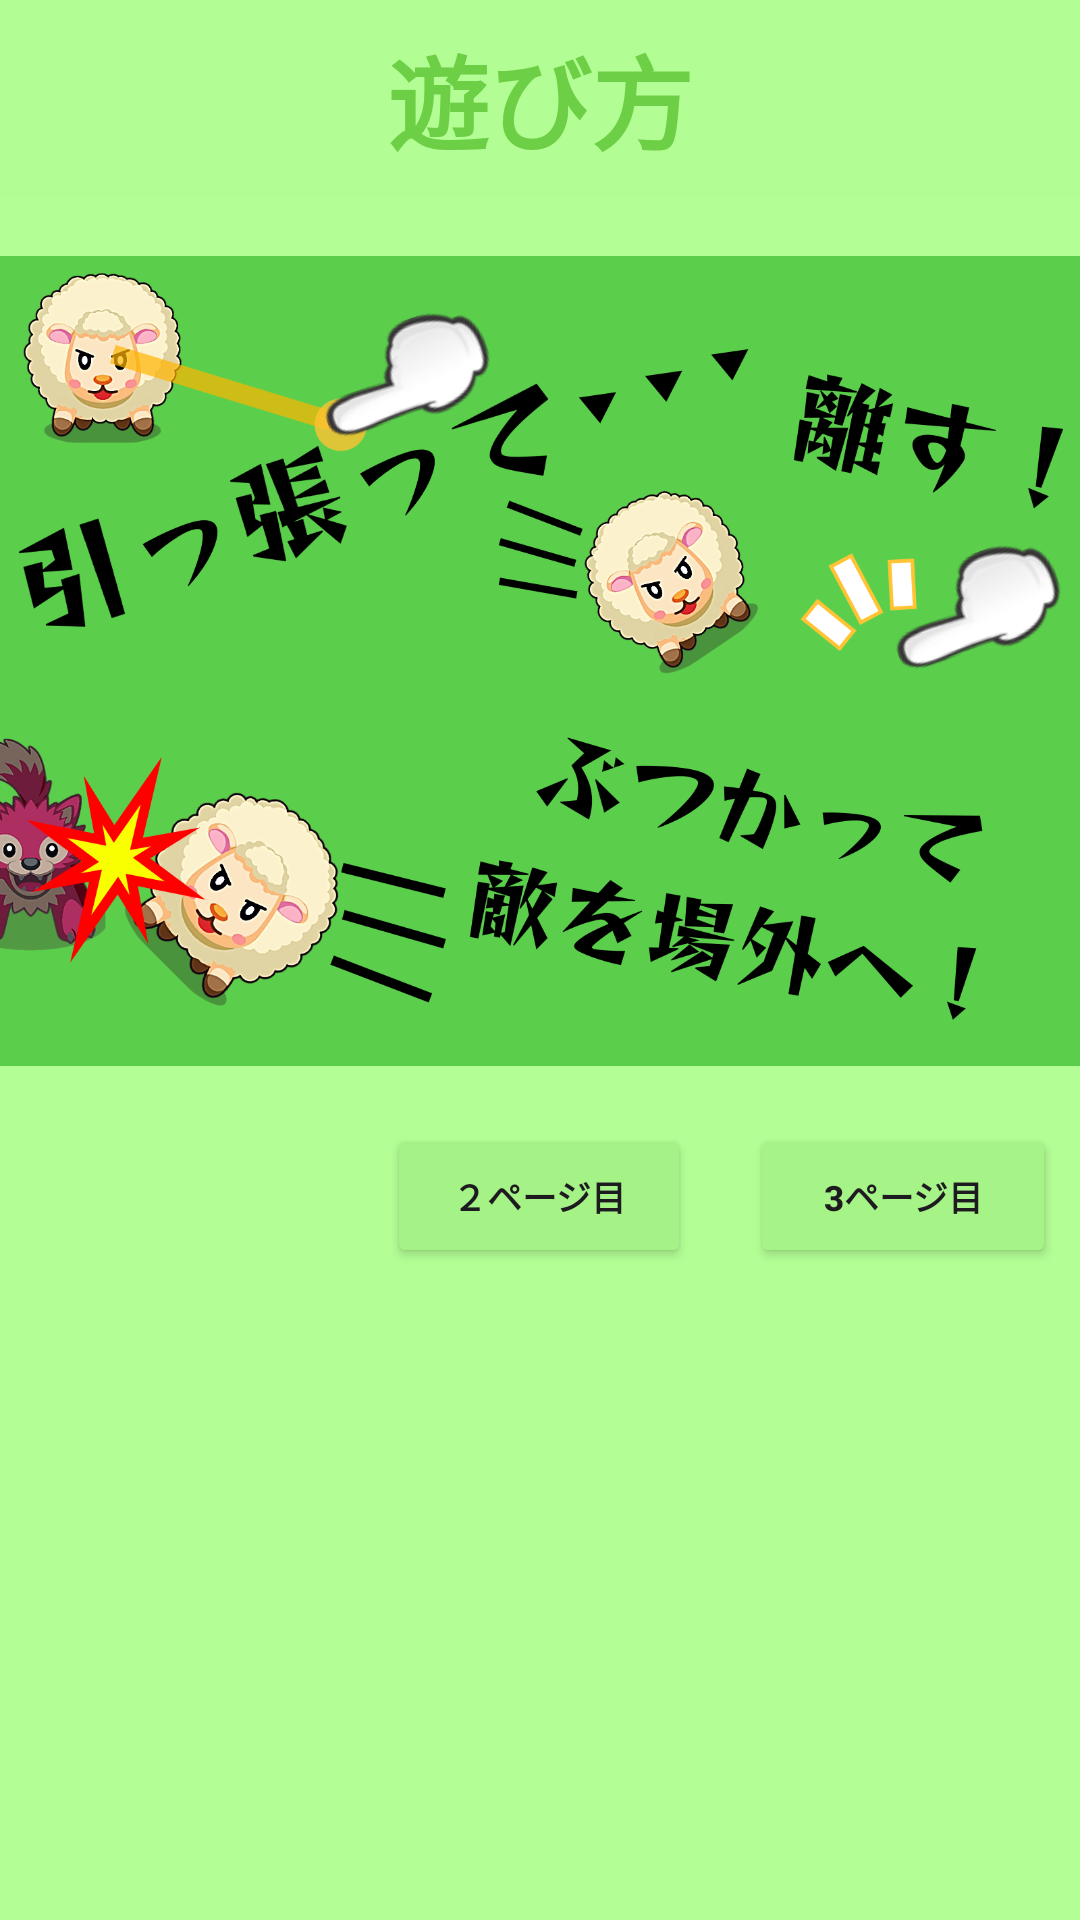

Produce the Android XML layout that renders to this screen, including the resource entries it uses.
<!-- AndroidManifest.xml: application theme Theme.Test -->
<!-- res/layout/dialog_asobi.xml -->
<?xml version="1.0" encoding="utf-8"?>
<LinearLayout xmlns:android="http://schemas.android.com/apk/res/android"
    xmlns:app="http://schemas.android.com/apk/res-auto"
    xmlns:tools="http://schemas.android.com/tools"
    android:layout_width="match_parent"
    android:layout_height="wrap_content"
    android:layout_gravity="center|left"
    android:background="#B3FF95"
    android:orientation="vertical"
    tools:ignore="RtlHardcoded">

    <TextView
        android:id="@+id/textView"
        android:layout_width="match_parent"
        android:layout_height="wrap_content"
        android:background="#B2FE94"
        android:padding="8dp"
        android:text="遊び方"
        android:textAlignment="center"
        android:textColor="#6DCF46"
        android:textSize="34sp"
        android:textStyle="bold"
        tools:ignore="HardcodedText" />

    <ImageView
        android:id="@+id/imageView2"
        android:layout_width="match_parent"
        android:layout_height="309dp"
        android:importantForAccessibility="no"
        app:srcCompat="@drawable/asobi1" />

    <LinearLayout
        android:layout_width="match_parent"
        android:layout_height="match_parent"
        android:orientation="horizontal">

        <Button
            android:id="@+id/page1button"
            android:layout_width="wrap_content"
            android:layout_height="wrap_content"
            android:layout_gravity="left"
            android:layout_marginLeft="8dp"
            android:layout_weight="1"
            android:backgroundTint="#A5F386"
            android:gravity="center|center_horizontal"
            android:text="1ページ目"
            android:textAlignment="center"
            android:textSize="11.5sp"
            android:textStyle="bold"
            android:visibility="invisible"
            app:strokeColor="#63D337"
            app:strokeWidth="2dp"
            tools:ignore="HardcodedText,RtlHardcoded" />

        <View
            android:id="@+id/view4"
            android:layout_width="5dp"
            android:layout_height="match_parent"
            android:layout_weight=".5" />

        <Button
            android:id="@+id/page2button"
            android:layout_width="wrap_content"
            android:layout_height="wrap_content"
            android:layout_gravity="left"
            android:layout_marginHorizontal="8dp"
            android:layout_weight="1"
            android:backgroundTint="#A5F386"
            android:gravity="center|center_horizontal"
            android:text="２ページ目"
            android:textAlignment="center"
            android:textSize="11.5sp"
            android:textStyle="bold"
            app:strokeColor="#63D337"
            app:strokeWidth="2dp"
            tools:ignore="HardcodedText,RtlHardcoded" />

        <View
            android:id="@+id/view5"
            android:layout_width="5dp"
            android:layout_height="match_parent"
            android:layout_weight=".5" />

        <Button
            android:id="@+id/page3button"
            android:layout_width="wrap_content"
            android:layout_height="wrap_content"
            android:layout_gravity="right"
            android:layout_marginRight="8dp"
            android:layout_weight="1"
            android:backgroundTint="#A6F487"
            android:gravity="center|center_horizontal"
            android:text="3ページ目"
            android:textAlignment="center"
            android:textSize="11.5sp"
            android:textStyle="bold"
            app:strokeColor="#63D237"
            app:strokeWidth="2dp"
            tools:ignore="HardcodedText,RtlHardcoded" />

    </LinearLayout>

    <LinearLayout
        android:layout_width="match_parent"
        android:layout_height="match_parent"
        android:orientation="horizontal">

        <View
            android:id="@+id/view10"
            android:layout_width="wrap_content"
            android:layout_height="match_parent"
            android:layout_gravity="left"
            android:layout_weight="1" />

        <CheckBox
            android:id="@+id/checkBox"
            android:layout_width="wrap_content"
            android:layout_height="wrap_content"
            android:layout_gravity="right"
            android:text="今後表示しない"
            android:textAlignment="gravity"
            android:textSize="20sp"
            android:textStyle="bold"
            tools:ignore="HardcodedText" />

        <View
            android:id="@+id/view2"
            android:layout_width="wrap_content"
            android:layout_height="match_parent"
            android:layout_gravity="right"
            android:layout_weight="1" />
    </LinearLayout>

    <Button
        android:id="@+id/closeButtonAsobi"
        android:layout_width="156dp"
        android:layout_height="50dp"
        android:layout_gravity="center"
        android:layout_margin="18dp"
        android:backgroundTint="#9FE185"
        android:text="戻る"
        android:textAlignment="center"
        android:textSize="20sp"
        android:textStyle="bold"
        tools:ignore="HardcodedText" />

</LinearLayout>
<!-- resources referenced by this layout -->
<resources>
  <!-- drawable asobi1: png bitmap (drawable-mdpi, 525456 bytes) -->
  <style name="Theme.Test" parent="Base.Theme.Test" />
  <style name="Base.Theme.Test" parent="Theme.Material3.DayNight.NoActionBar">
          <item name="colorPrimary">#00B612</item>
          <item name="colorPrimaryDark">#FFBF00</item>
          <item name="colorAccent">#777777</item>
      </style>
</resources>
